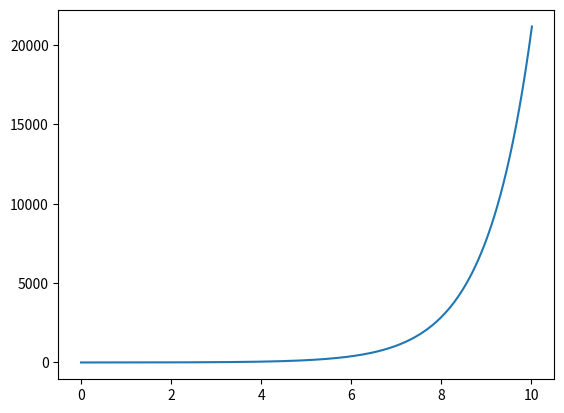

This chart was generated by the following Python code:
import numpy as np
import matplotlib.pyplot as plt
def solve_euler_explicit(f, x0, dt, t0, tf):
    t = [t0]
    x = [x0]
    while t[-1] < tf:
        t.append(t[-1] + dt)
        x.append(x[-1] + dt * f(t, x[-1]))
    t,x = np.array(t), np.array(x)
    return t, x

def f(t,x):
    return x
sol = solve_euler_explicit(f, np.array([1]), 0.01, 0, 10)
plt.plot(sol[0], sol[1])
plt.show()